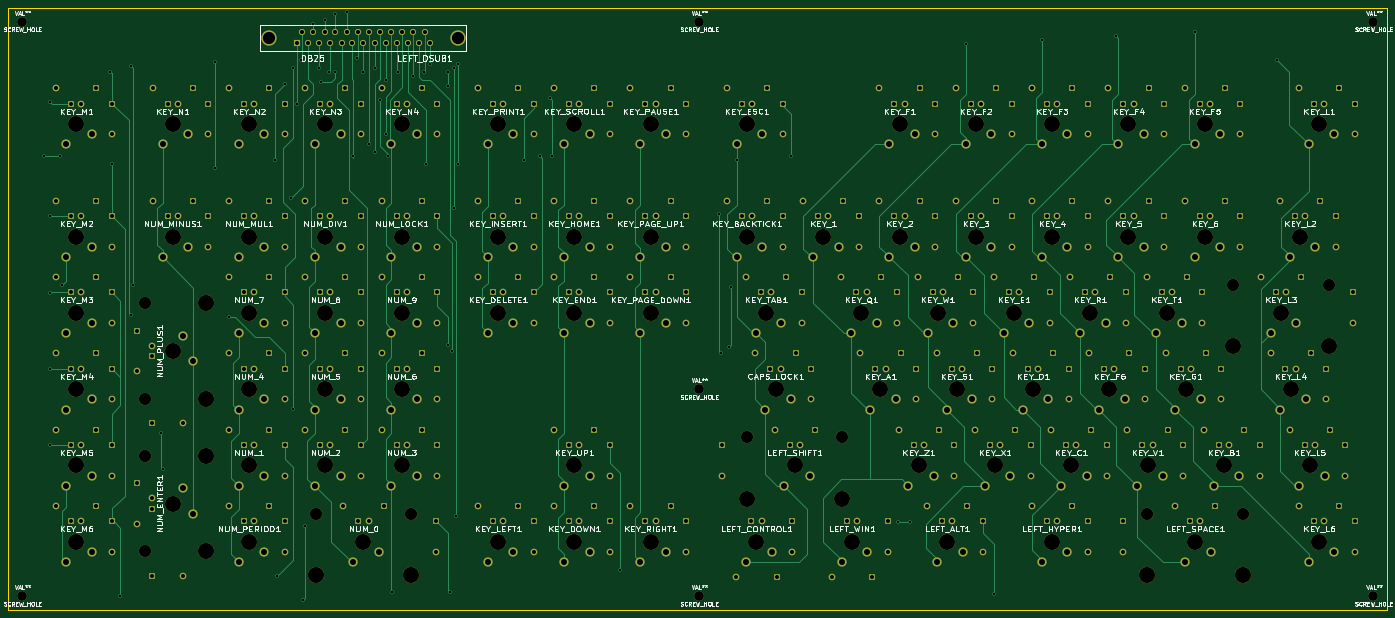
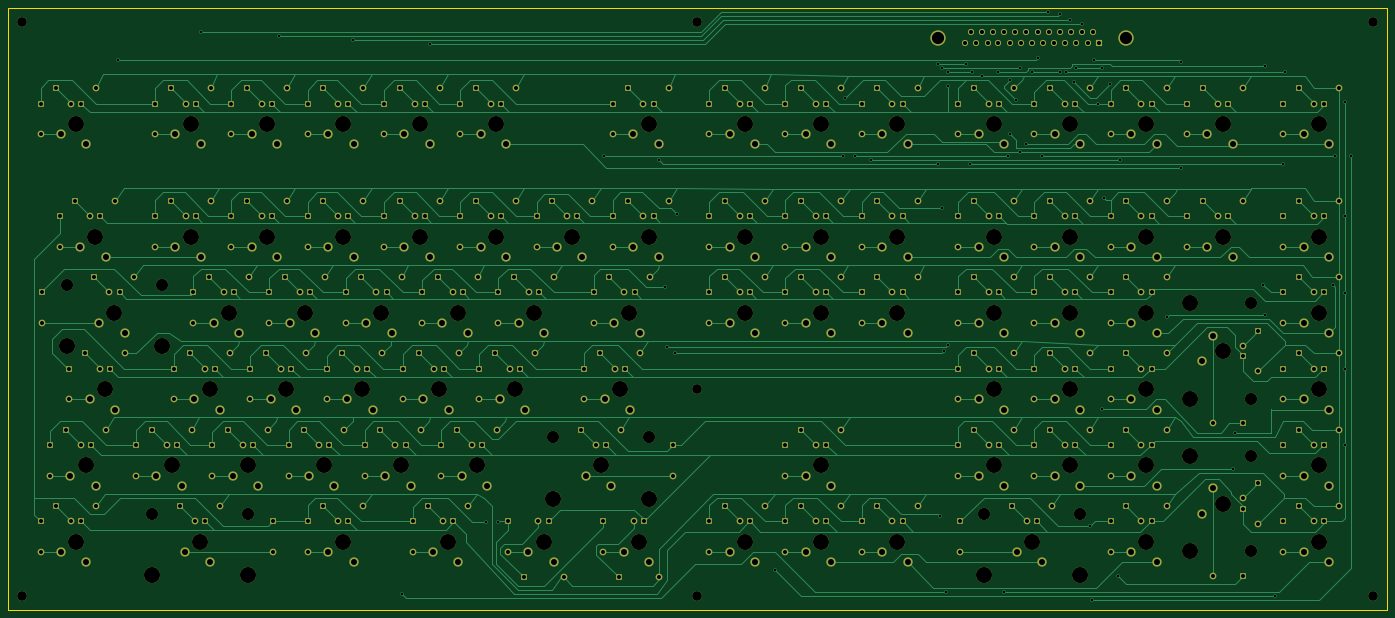
Circuit board: 8 layer files. Board 343.5 x 150.0 mm.
- bottom_copper: LeftHandV4-B.Cu.gbl (86888 bytes)
- bottom_mask: LeftHandV4-B.Mask.gbs (23357 bytes)
- bottom_silk: LeftHandV4-B.SilkS.gbo (265 bytes)
- outline: LeftHandV4-Edge.Cuts.gm1 (405 bytes)
- top_copper: LeftHandV4-F.Cu.gtl (47393 bytes)
- top_mask: LeftHandV4-F.Mask.gts (23357 bytes)
- top_silk: LeftHandV4-F.SilkS.gto (123000 bytes)
- drill: LeftHandV4.drl (13354 bytes)

=== bottom_copper: LeftHandV4-B.Cu.gbl (86888 bytes, source omitted) ===
=== bottom_mask: LeftHandV4-B.Mask.gbs (23357 bytes, source omitted) ===
=== bottom_silk: LeftHandV4-B.SilkS.gbo ===
G04 #@! TF.FileFunction,Legend,Bot*
%FSLAX46Y46*%
G04 Gerber Fmt 4.6, Leading zero omitted, Abs format (unit mm)*
G04 Created by KiCad (PCBNEW 4.0.7) date 12/13/17 15:10:49*
%MOMM*%
%LPD*%
G01*
G04 APERTURE LIST*
%ADD10C,0.100000*%
G04 APERTURE END LIST*
D10*
M02*

=== outline: LeftHandV4-Edge.Cuts.gm1 ===
G04 #@! TF.FileFunction,Profile,NP*
%FSLAX46Y46*%
G04 Gerber Fmt 4.6, Leading zero omitted, Abs format (unit mm)*
G04 Created by KiCad (PCBNEW 4.0.7) date 12/13/17 15:10:49*
%MOMM*%
%LPD*%
G01*
G04 APERTURE LIST*
%ADD10C,0.100000*%
G04 APERTURE END LIST*
D10*
X0Y-150000000D02*
X0Y0D01*
X343500000Y-150000000D02*
X0Y-150000000D01*
X343500000Y0D02*
X343500000Y-150000000D01*
X0Y0D02*
X343500000Y0D01*
M02*

=== top_copper: LeftHandV4-F.Cu.gtl (47393 bytes, source omitted) ===
=== top_mask: LeftHandV4-F.Mask.gts (23357 bytes, source omitted) ===
=== top_silk: LeftHandV4-F.SilkS.gto (123000 bytes, source omitted) ===
=== drill: LeftHandV4.drl (13354 bytes, source omitted) ===
